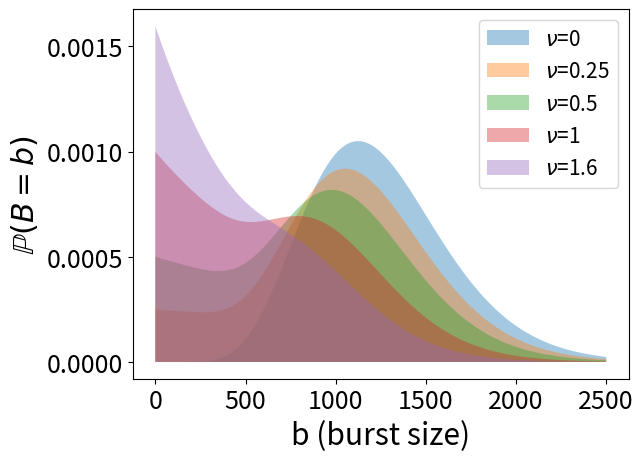
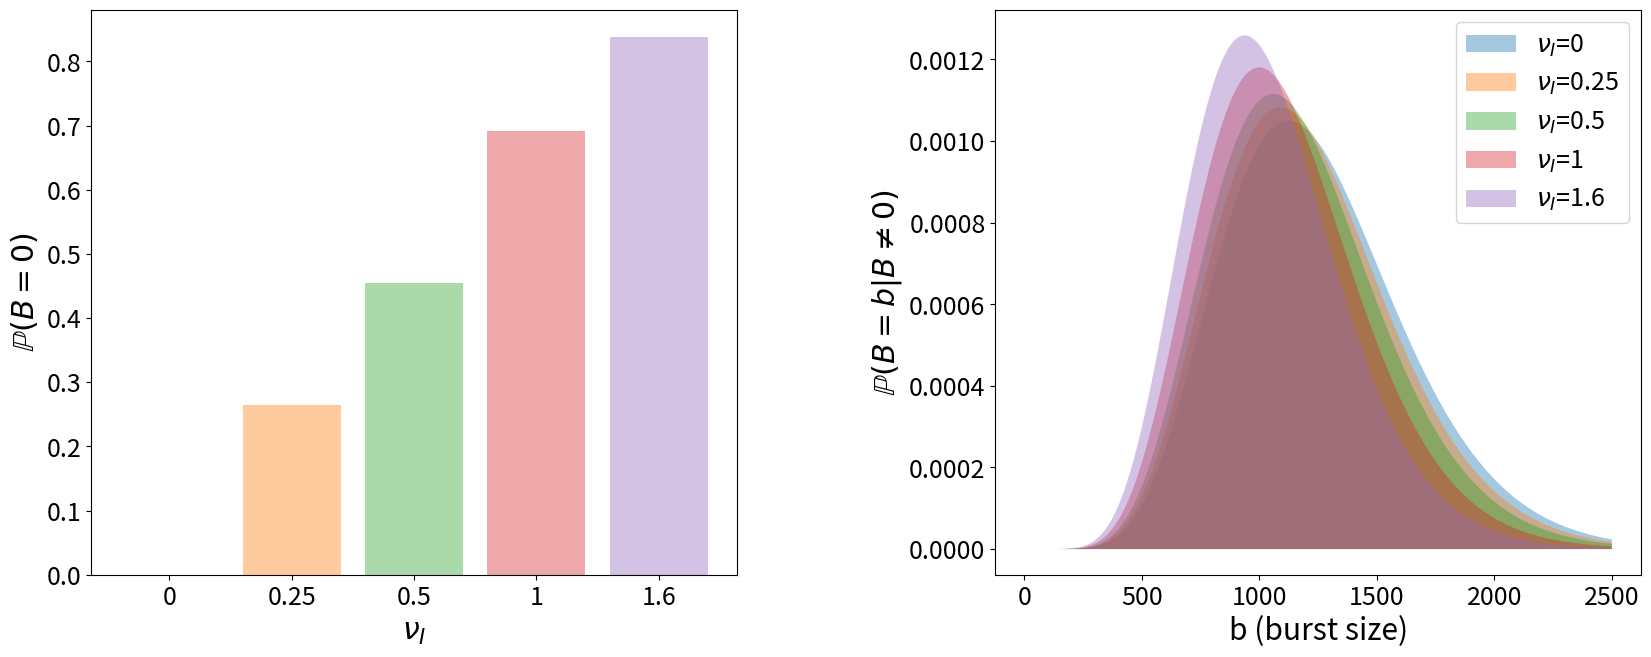
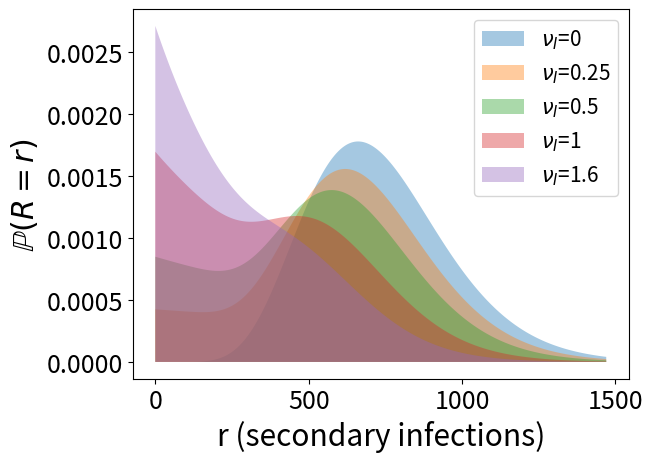
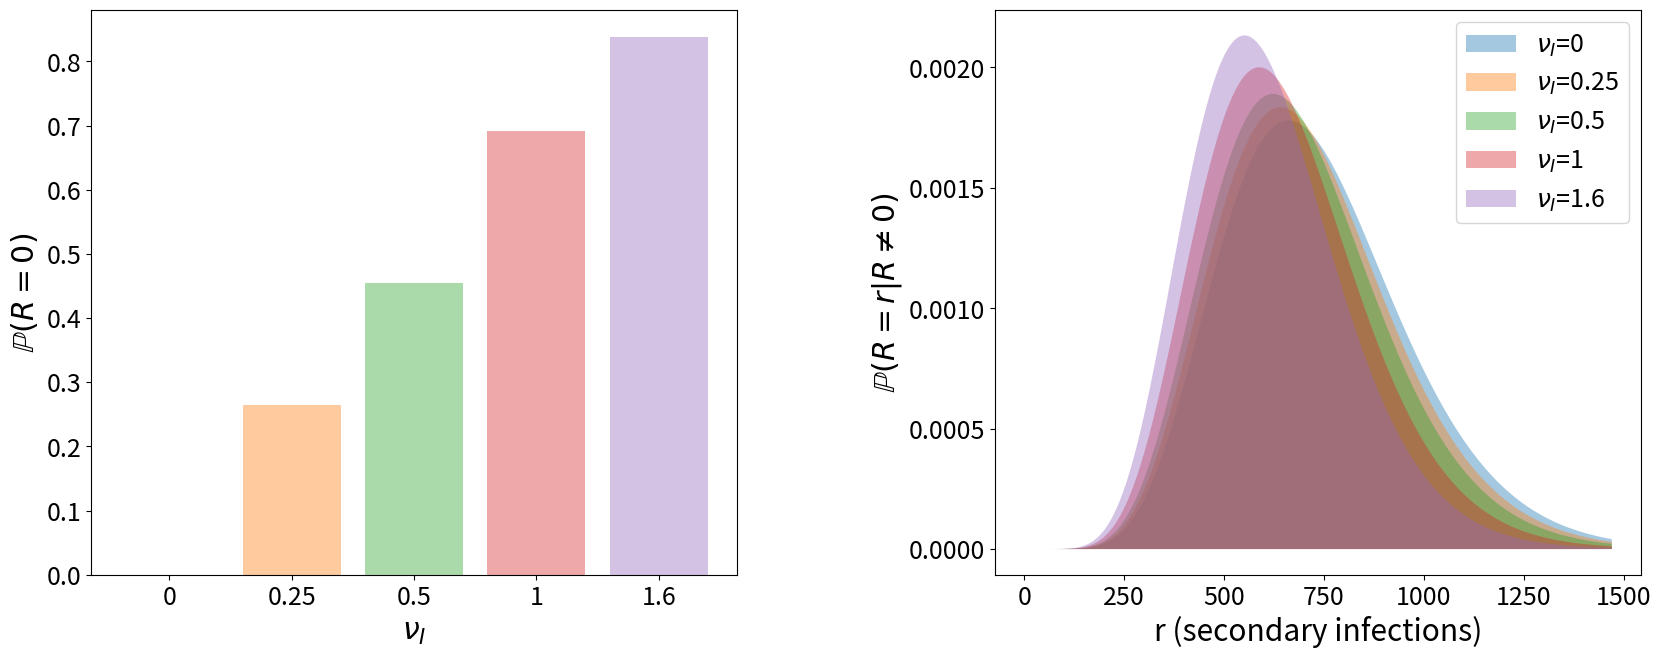
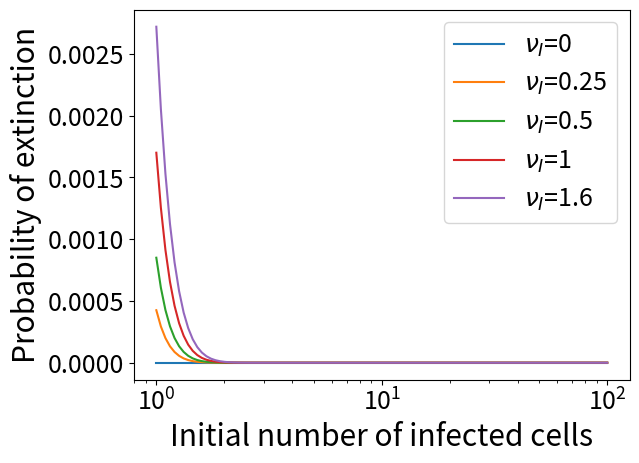
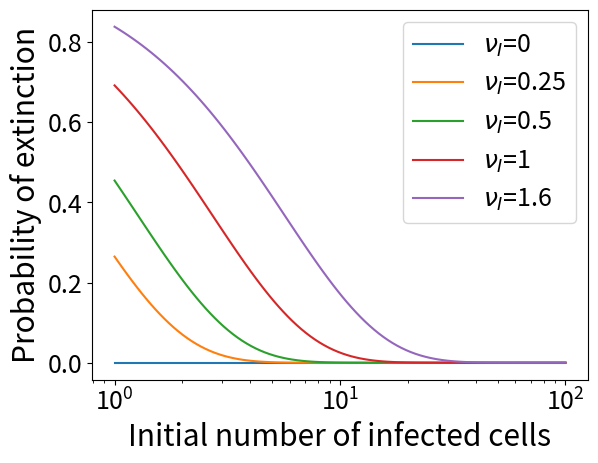

The script that saved these images, in order:

from scipy.special import binom as binom_coef
import matplotlib.pyplot as plt
import numpy as np
from scipy.optimize import fsolve

plt.rcParams.update({'font.size': 18})
plt.rcParams.update({'axes.labelsize': 'large'})

'''
################
parameter values
################
'''

p = 1000

tauI = 1.25
nI = 10
deltI = nI/tauI

beta = 10**-4
T0=10**5
c = 7
theta = beta*T0/(beta*T0 + c)

start=0

'''
############################################################################
functions to calculate the burst size and reproduction number distributions
############################################################################
'''
def burst_size_prob(p, nuI, b, bursting):
    '''calculates the probability of burst size b'''
    #if using the model of viral release by budding, set bursting = False
    #if using the model of viral release by bursting, set bursting = True
    
    if bursting == False:
        prob = sum([binom_coef(k+b-1,b)*(p/(p+deltI+nuI))**b*deltI**(k-1)*nuI/(p+deltI+nuI)**k for k in range(1, nI)])
        prob += binom_coef(nI+b-1,b)*(p/(p+deltI+nuI))**b*deltI**(nI-1)*(deltI+nuI)/(p+deltI+nuI)**nI
    elif b==0:
        prob = 1-(deltI/(deltI+nuI))**nI*(1-((deltI+nuI)/(p+deltI+nuI))**nI)
    else:
        prob = binom_coef(nI+b-1,b)*(p/(p+deltI+nuI))**b*(deltI/(p+deltI+nuI))**nI
    return prob

def pmf_B(p, nuI, max_b, bursting):
    '''gives the burst size distribution for values of b = 0, ..., max_b'''
    return np.array([burst_size_prob(p, nuI, b, bursting) for b in range(max_b+1)])



def pmf_R(nuI, max_r, bursting):
    '''gives the reproduction number distribution for values of r = 0, ..., max_r'''
    #assuming a constant number of T0 uninfected target cells
    return pmf_B(theta*p, nuI, max_r, bursting)

def mean_R(nuI, bursting):
    '''calculates the mean reproduction number'''
    if nuI == 0:
        mean = theta*p*tauI
    elif bursting == False:
        mean = (1/nuI)*theta*p*(1-(deltI/(deltI+nuI))**nI)
    else:
        mean = tauI*theta*p*(deltI/(deltI+nuI))**(nI+1)
    return mean
 
    
'''
#####################################
plotting the burst size distribution
#####################################
'''
    
#the chosen values of nu to plot the results for
nus = [0, 0.25, 0.5, 1, 1.6]
nu_labels = ['0', '0.25', '0.5', '1', '1.6']

max_b = 2500
js = range(max_b+1)


#budding case
plt.figure()
for nu in nus:
    #calculate the burst size distribution
    B_dist = pmf_B(p, nu, max_b, False)
    print('Prob(B < max_b) =',sum(B_dist))
    print('mean burst size =', mean_R(nu, False)/theta)
    plt.fill_between(js, [0]*len(js), B_dist, alpha=0.4, label=r'$\nu$='+str(nu))
plt.xlabel('b (burst size)')
plt.ylabel(r'$\mathbb{P}(B = b)$')
plt.legend(fontsize = 15)
plt.savefig('B_dist_immune_killing_budding.png', bbox_inches='tight')


#bursting case
f1, ax1 = plt.subplots(1,2,figsize=(20,5))
plt.subplots_adjust(left=None, bottom=None, right=None, top=1.24, wspace=0.4, hspace=0.4)

plt.subplot(1, 2, 2)
#create a list to store the probabilities of zero burst size for different values of nuI
probs_0 = []
for nuI in nus:
    #calculate the burst size distribution
    B_dist = pmf_B(p, nuI, max_b, True)
    print('Prob(B < max_b) =',sum(B_dist))
    print('mean burst size =', mean_R(nuI, True)/theta)
    probs_0.append(B_dist[0])
    plt.fill_between(js[1:], [0]*(len(js)-1), B_dist[1:]/(1-B_dist[0]), alpha=0.4, label=r'$\nu_I$='+str(nuI))
plt.xlabel('b (burst size)')
plt.ylabel(r'$\mathbb{P}(B = b | B \neq 0)$')
plt.legend()

plt.subplot(1,2,1)
for i, nuI in enumerate(nus):
    plt.bar(i, probs_0[i], alpha=0.4)
plt.xlabel(r'$\nu_I$')
plt.ylabel('$\mathbb{P}(B=0)$')
plt.xticks(range(len(nus)), nu_labels)
plt.savefig('B_dist_immune_killing_bursting.png', bbox_inches='tight')


    
'''
#############################################
plotting the reproduction number distribution
#############################################
'''
    
max_r = int(theta*max_b)
Rjs = range(max_r+1)

#budding case
plt.figure()
for nu in nus:
    #calculate the reproduction number distribution
    R_dist = pmf_R(nu, max_r, False)
    print('Prob(R < max_r) =',sum(R_dist))
    print('mean reproduction number =', mean_R(nu, False))
    plt.fill_between(Rjs, [0]*len(Rjs), R_dist, alpha=0.4, label=r'$\nu_I$='+str(nu))
plt.xlabel('r (secondary infections)')
plt.ylabel(r'$\mathbb{P}(R = r)$')
plt.legend(fontsize = 15)
plt.savefig('R_dist_immune_killing_budding.png', bbox_inches='tight')

#bursting case
f1, ax1 = plt.subplots(1,2,figsize=(20,5))
plt.subplots_adjust(left=None, bottom=None, right=None, top=1.24, wspace=0.4, hspace=0.4)

plt.subplot(1, 2, 2)
#create a list to store the probabilities of zero secondary infections for different values of nuI
probs_0R = []
for nuI in nus:
    #calculate the reproduction number distribution
    R_dist = pmf_R(nuI, max_r, True)
    print('Prob(R < max_r)=',sum(R_dist))
    print('mean reproduction number =', mean_R(nuI, True))
    probs_0R.append(R_dist[0])
    plt.fill_between(Rjs[1:], [0]*(len(Rjs)-1), R_dist[1:]/(1-R_dist[0]), alpha=0.4, label=r'$\nu_I$='+str(nuI))
plt.xlabel('r (secondary infections)')
plt.ylabel(r'$\mathbb{P}(R = r | R \neq 0)$')
plt.legend()

plt.subplot(1,2,1)
for i, nuI in enumerate(nus):
    plt.bar(i, probs_0R[i], alpha=0.4)
plt.xlabel(r'$\nu_I$')
plt.ylabel('$\mathbb{P}(R=0)$')
plt.xticks(range(len(nus)), nu_labels)
plt.savefig('R_dist_immune_killing_bursting.png', bbox_inches='tight')


'''
###########################################################
functions to calculate the probability of viral extinction
###########################################################
'''

def pgf_nb(s, k, prob):
    #pgf of a negative binomal distrbution with parameters k and prob
    return ((1-prob)/(1-prob*s))**k

def pgf(s, nu, bursting):
    #pgf of reproduction number distribution
    #called \pi(s) in paper
    if bursting == False:
        #budding case
        #Eq. (2.13) in paper, with \nu_E=0
        prob = tauI*theta*p/(tauI*theta*p + nI + tauI*nu)
        first_sum = sum([(nI/(nI+tauI*nu))**(k-1)*(tauI*nu/(nI+tauI*nu))*pgf_nb(s, k, prob) for k in range(1, nI)])
        return first_sum + (nI/(nI+tauI*nu))**(nI-1)*pgf_nb(s, nI, prob)
    else:
        #bursting case
        #Eq. (2.14) in paper, with \nu_E=0
        return 1 - (nI/(nI + tauI*nu))**(nI)*(1 - ((nI + tauI*nu)/(nI + tauI*nu + (1-s)*tauI*theta*p))**nI)
 
def roots(s, nu, bursting):
    #function to obtain s-pi(s)
    #we want to find roots of this function, i,e., the fixed points of the pgf,
    #since the smallest root gives the probability that a population
    #of infected cells starting with 1 infected cell will go extinct
    return s - pgf(s, nu, bursting)

def prob_i(nu, i, bursting):
    #probability of virus extinction given you start with i infected cells
    #i.e., probability that all i will go extinct
    return (fsolve(roots, start, args=(nu, bursting)))**i

'''
###################################
plot for probability of extinction
###################################
'''
Is = np.logspace(0,2,100)

#budding case
plt.figure()
for nu in nus:
    probs = np.array([prob_i(nu, I, False) for I in Is])
    plt.plot(Is, probs, label=r'$\nu_I$='+str(nu))
plt.gca().set_xscale("log")
plt.legend(loc=0)
plt.xlabel('Initial number of infected cells')
plt.ylabel('Probability of extinction')

#bursting case
plt.figure()
for nu in nus:
    probs = np.array([prob_i(nu, I, True) for I in Is])
    print('prob extinction starting from one infected cell =', probs[0])
    plt.plot(Is, probs, label=r'$\nu_I$='+str(nu))
plt.gca().set_xscale("log")
plt.legend(loc=0)
plt.xlabel('Initial number of infected cells')
plt.ylabel('Probability of extinction')
plt.savefig('prob_extinction_immune_killing_bursting.png', bbox_inches='tight')
